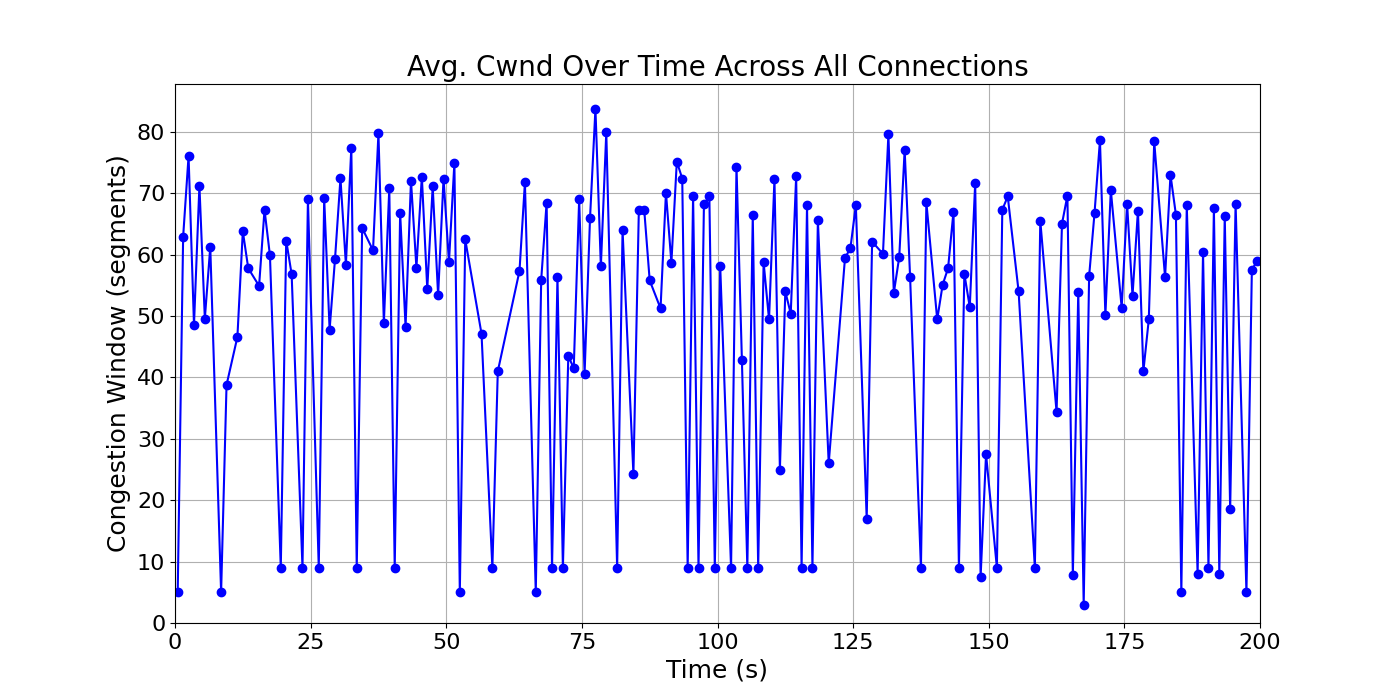

Data behind this chart, as committed beside it:
time_bin, cwnd, time_bin_mid
[0, 1), 5.0, 0.5
[1, 2), 62.91, 1.5
[2, 3), 76.05, 2.5
[3, 4), 48.57, 3.5
[4, 5), 71.22, 4.5
[5, 6), 49.58, 5.5
[6, 7), 61.25, 6.5
[8, 9), 5.0, 8.5
[9, 10), 38.77, 9.5
[11, 12), 46.58, 11.5
[12, 13), 63.79, 12.5
[13, 14), 57.78, 13.5
[15, 16), 54.9, 15.5
[16, 17), 67.3, 16.5
[17, 18), 59.88, 17.5
[19, 20), 9.0, 19.5
[20, 21), 62.28, 20.5
[21, 22), 56.81, 21.5
[23, 24), 9.0, 23.5
[24, 25), 68.98, 24.5
[26, 27), 9.0, 26.5
[27, 28), 69.17, 27.5
[28, 29), 47.78, 28.5
[29, 30), 59.34, 29.5
[30, 31), 72.42, 30.5
[31, 32), 58.38, 31.5
[32, 33), 77.4, 32.5
[33, 34), 9.0, 33.5
[34, 35), 64.33, 34.5
[36, 37), 60.7, 36.5
[37, 38), 79.75, 37.5
[38, 39), 48.87, 38.5
[39, 40), 70.8, 39.5
[40, 41), 9.0, 40.5
[41, 42), 66.8, 41.5
[42, 43), 48.26, 42.5
[43, 44), 72.02, 43.5
[44, 45), 57.88, 44.5
[45, 46), 72.7, 45.5
[46, 47), 54.39, 46.5
[47, 48), 71.1, 47.5
[48, 49), 53.38, 48.5
[49, 50), 72.37, 49.5
[50, 51), 58.8, 50.5
[51, 52), 74.92, 51.5
[52, 53), 5.0, 52.5
[53, 54), 62.47, 53.5
[56, 57), 47.11, 56.5
[58, 59), 9.0, 58.5
[59, 60), 40.98, 59.5
[63, 64), 57.34, 63.5
[64, 65), 71.75, 64.5
[66, 67), 5.0, 66.5
[67, 68), 55.86, 67.5
[68, 69), 68.47, 68.5
[69, 70), 9.0, 69.5
[70, 71), 56.36, 70.5
[71, 72), 9.0, 71.5
[72, 73), 43.52, 72.5
[73, 74), 41.45, 73.5
... 105 more rows
